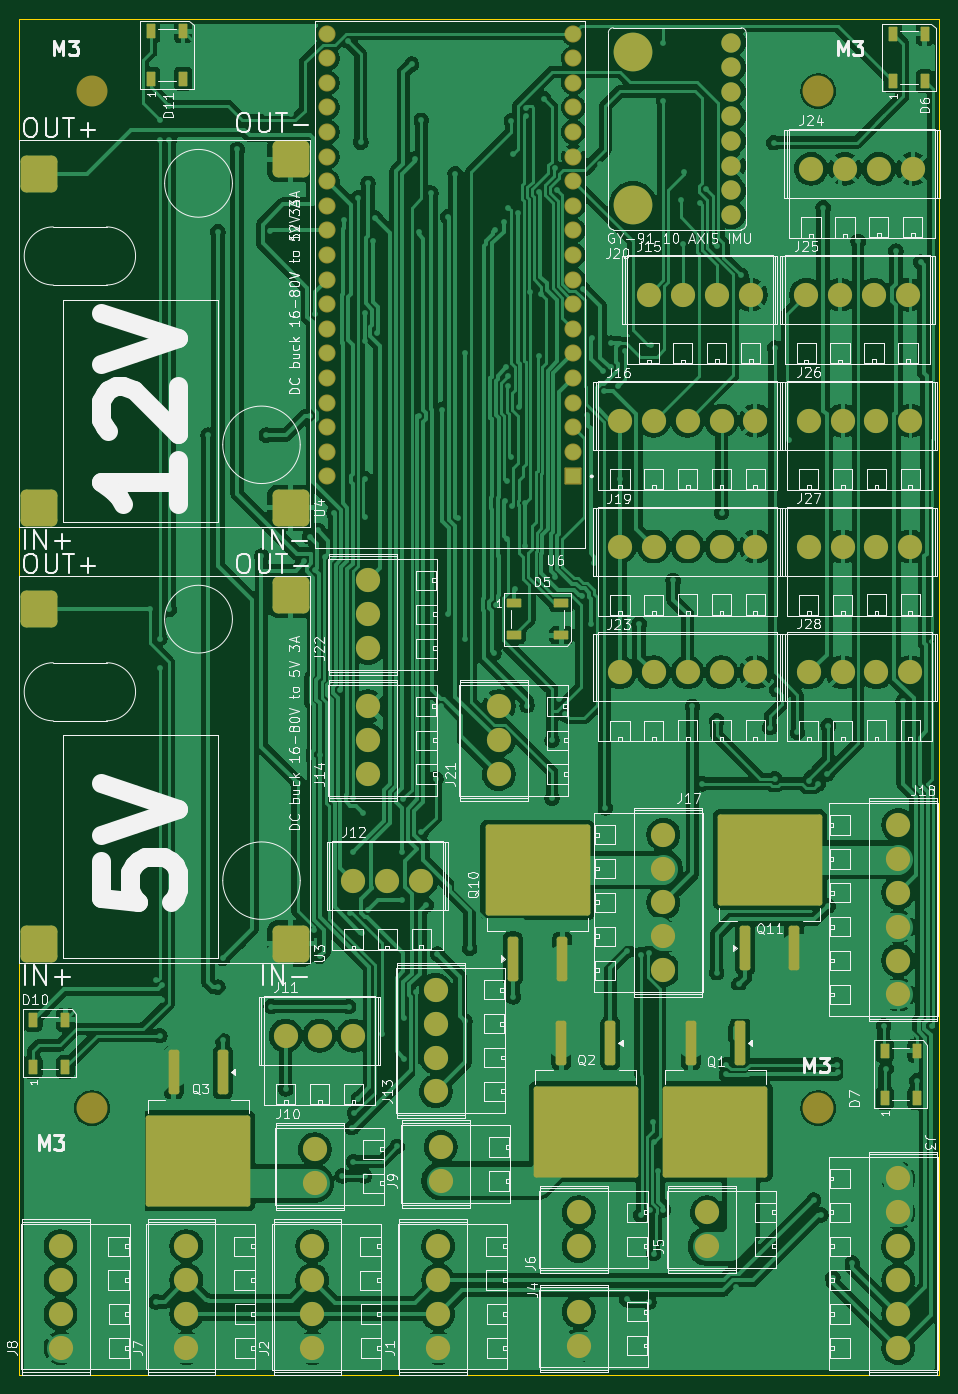
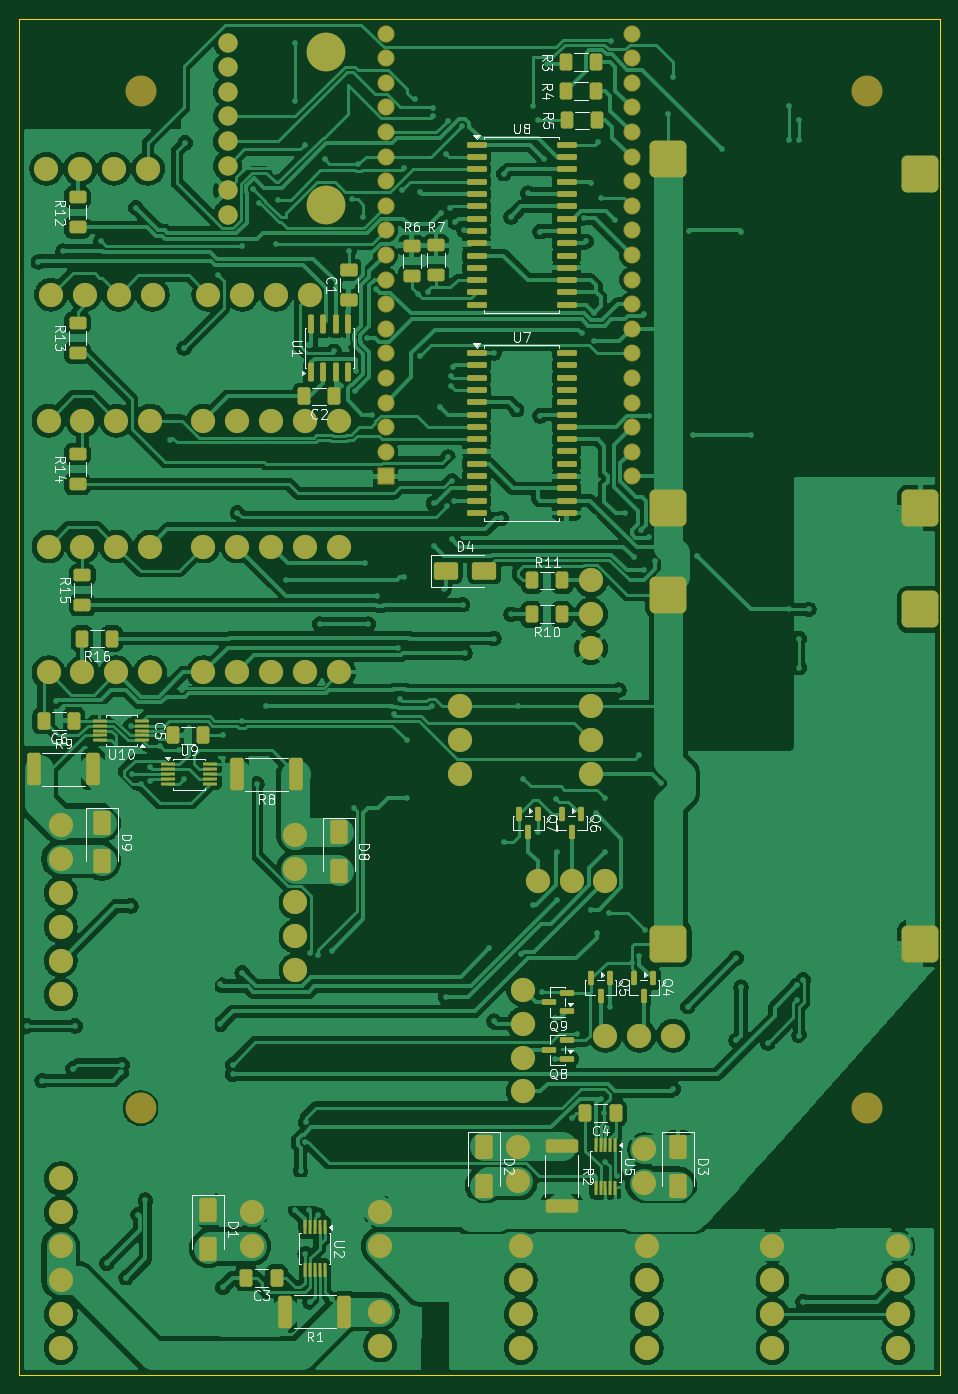
Circuit board: 9 layer files. Board 95.0 x 140.0 mm.
- bottom_copper: MainBoard-B_Cu.gbr (414149 bytes)
- bottom_mask: MainBoard-B_Mask.gbr (13332 bytes)
- paste: MainBoard-B_Paste.gbr (8291 bytes)
- bottom_silk: MainBoard-B_Silkscreen.gbr (67184 bytes)
- outline: MainBoard-Edge_Cuts.gbr (606 bytes)
- top_copper: MainBoard-F_Cu.gbr (407764 bytes)
- top_mask: MainBoard-F_Mask.gbr (7846 bytes)
- paste: MainBoard-F_Paste.gbr (3130 bytes)
- top_silk: MainBoard-F_Silkscreen.gbr (145703 bytes)

=== bottom_copper: MainBoard-B_Cu.gbr (414149 bytes, source omitted) ===
=== bottom_mask: MainBoard-B_Mask.gbr (13332 bytes, source omitted) ===
=== paste: MainBoard-B_Paste.gbr (8291 bytes, source omitted) ===
=== bottom_silk: MainBoard-B_Silkscreen.gbr (67184 bytes, source omitted) ===
=== outline: MainBoard-Edge_Cuts.gbr ===
%TF.GenerationSoftware,KiCad,Pcbnew,9.0.6*%
%TF.CreationDate,2025-12-23T13:14:01+01:00*%
%TF.ProjectId,MainBoard,4d61696e-426f-4617-9264-2e6b69636164,rev?*%
%TF.SameCoordinates,Original*%
%TF.FileFunction,Profile,NP*%
%FSLAX46Y46*%
G04 Gerber Fmt 4.6, Leading zero omitted, Abs format (unit mm)*
G04 Created by KiCad (PCBNEW 9.0.6) date 2025-12-23 13:14:01*
%MOMM*%
%LPD*%
G01*
G04 APERTURE LIST*
%TA.AperFunction,Profile*%
%ADD10C,0.050000*%
%TD*%
G04 APERTURE END LIST*
D10*
X27500000Y-42500000D02*
X122500000Y-42500000D01*
X122500000Y-182500000D01*
X27500000Y-182500000D01*
X27500000Y-42500000D01*
M02*

=== top_copper: MainBoard-F_Cu.gbr (407764 bytes, source omitted) ===
=== top_mask: MainBoard-F_Mask.gbr (7846 bytes, source omitted) ===
=== paste: MainBoard-F_Paste.gbr (3130 bytes, source withheld) ===
=== top_silk: MainBoard-F_Silkscreen.gbr (145703 bytes, source omitted) ===
